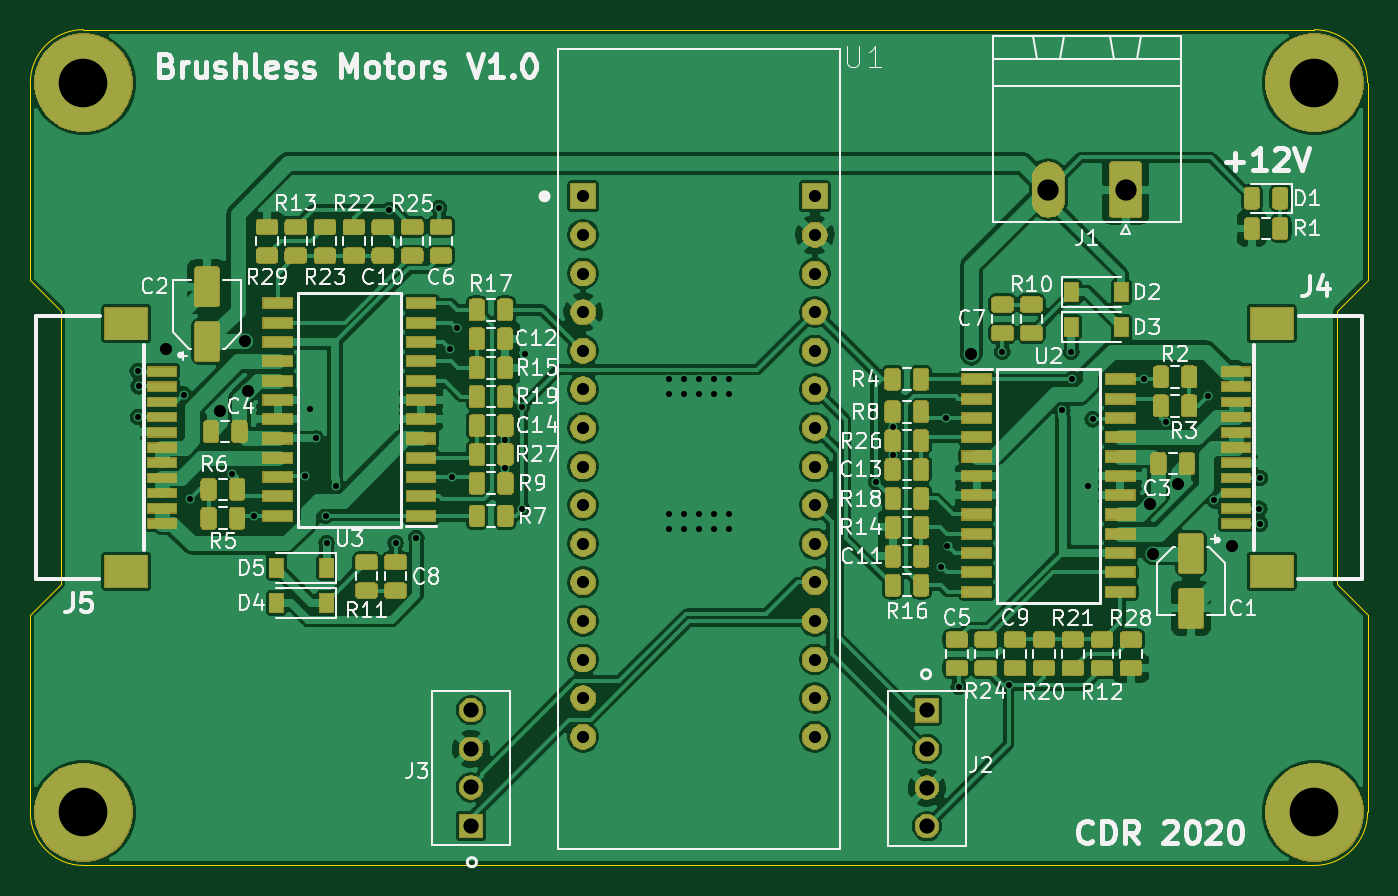
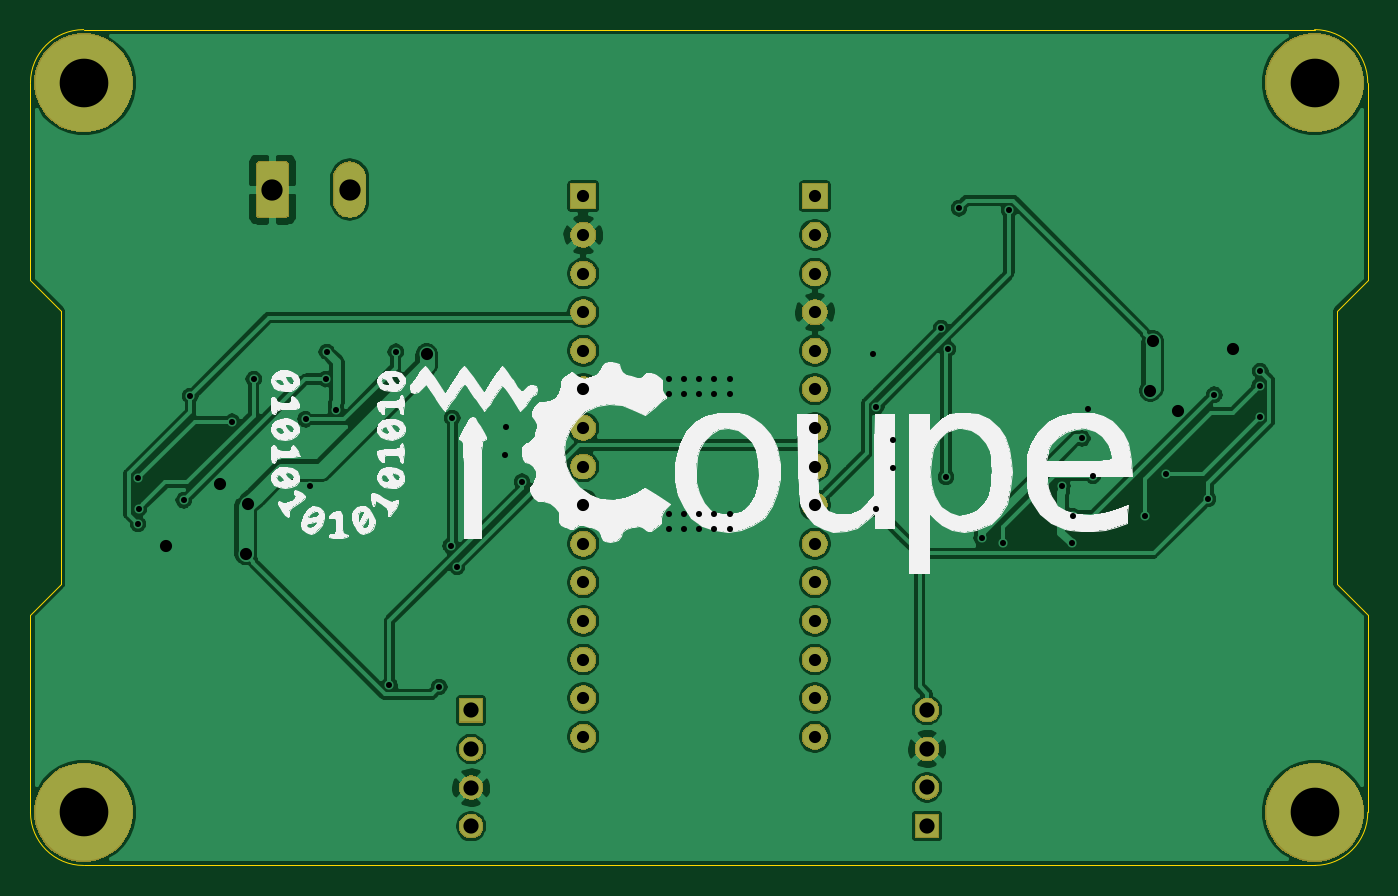
Circuit board: 11 layer files. Board 88.0 x 55.0 mm.
- bottom_copper: asserv_brushless-B_Cu.gbr (142239 bytes)
- bottom_mask: asserv_brushless-B_Mask.gbr (37450 bytes)
- paste: asserv_brushless-B_Paste.gbr (498 bytes)
- bottom_silk: asserv_brushless-B_SilkS.gbr (54394 bytes)
- outline: asserv_brushless-Edge_Cuts.gbr (1375 bytes)
- top_copper: asserv_brushless-F_Cu.gbr (397433 bytes)
- top_mask: asserv_brushless-F_Mask.gbr (134058 bytes)
- paste: asserv_brushless-F_Paste.gbr (158139 bytes)
- top_silk: asserv_brushless-F_SilkS.gbr (59695 bytes)
- drill: asserv_brushless-NPTH.drl (275 bytes)
- drill: asserv_brushless-PTH.drl (2042 bytes)

=== bottom_copper: asserv_brushless-B_Cu.gbr (142239 bytes, source omitted) ===
=== bottom_mask: asserv_brushless-B_Mask.gbr (37450 bytes, source omitted) ===
=== paste: asserv_brushless-B_Paste.gbr ===
G04 #@! TF.GenerationSoftware,KiCad,Pcbnew,(5.1.4)-1*
G04 #@! TF.CreationDate,2020-03-06T17:17:20+01:00*
G04 #@! TF.ProjectId,asserv_brushless,61737365-7276-45f6-9272-7573686c6573,rev?*
G04 #@! TF.SameCoordinates,Original*
G04 #@! TF.FileFunction,Paste,Bot*
G04 #@! TF.FilePolarity,Positive*
%FSLAX46Y46*%
G04 Gerber Fmt 4.6, Leading zero omitted, Abs format (unit mm)*
G04 Created by KiCad (PCBNEW (5.1.4)-1) date 2020-03-06 17:17:20*
%MOMM*%
%LPD*%
G04 APERTURE LIST*
G04 APERTURE END LIST*
M02*

=== bottom_silk: asserv_brushless-B_SilkS.gbr (54394 bytes, source omitted) ===
=== outline: asserv_brushless-Edge_Cuts.gbr ===
G04 #@! TF.GenerationSoftware,KiCad,Pcbnew,(5.1.4)-1*
G04 #@! TF.CreationDate,2020-03-06T17:17:20+01:00*
G04 #@! TF.ProjectId,asserv_brushless,61737365-7276-45f6-9272-7573686c6573,rev?*
G04 #@! TF.SameCoordinates,Original*
G04 #@! TF.FileFunction,Profile,NP*
%FSLAX46Y46*%
G04 Gerber Fmt 4.6, Leading zero omitted, Abs format (unit mm)*
G04 Created by KiCad (PCBNEW (5.1.4)-1) date 2020-03-06 17:17:20*
%MOMM*%
%LPD*%
G04 APERTURE LIST*
%ADD10C,0.050000*%
G04 APERTURE END LIST*
D10*
X138000000Y-66500000D02*
X138000000Y-53500000D01*
X138000000Y-66500000D02*
X136000000Y-68500000D01*
X138000000Y-88500000D02*
X136000000Y-86500000D01*
X136000000Y-86500000D02*
X136000000Y-68500000D01*
X50000000Y-88500000D02*
X50000000Y-101500000D01*
X50000000Y-88500000D02*
X52000000Y-86500000D01*
X52000000Y-68500000D02*
X52000000Y-86500000D01*
X50000000Y-66500000D02*
X52000000Y-68500000D01*
X53500000Y-105000000D02*
G75*
G02X50000000Y-101500000I0J3500000D01*
G01*
X138000000Y-101500000D02*
G75*
G02X134500000Y-105000000I-3500000J0D01*
G01*
X134500000Y-50000000D02*
G75*
G02X138000000Y-53500000I0J-3500000D01*
G01*
X50000000Y-53500000D02*
G75*
G02X53500000Y-50000000I3500000J0D01*
G01*
X50000000Y-53500000D02*
X50000000Y-66500000D01*
X53500000Y-105000000D02*
X134500000Y-105000000D01*
X138000000Y-88500000D02*
X138000000Y-101500000D01*
X53500000Y-50000000D02*
X134500000Y-50000000D01*
M02*

=== top_copper: asserv_brushless-F_Cu.gbr (397433 bytes, source omitted) ===
=== top_mask: asserv_brushless-F_Mask.gbr (134058 bytes, source omitted) ===
=== paste: asserv_brushless-F_Paste.gbr (158139 bytes, source omitted) ===
=== top_silk: asserv_brushless-F_SilkS.gbr (59695 bytes, source omitted) ===
=== drill: asserv_brushless-NPTH.drl ===
M48
; DRILL file {KiCad (5.1.4)-1} date 06/03/2020 17:17:22
; FORMAT={-:-/ absolute / metric / decimal}
; #@! TF.CreationDate,2020-03-06T17:17:22+01:00
; #@! TF.GenerationSoftware,Kicad,Pcbnew,(5.1.4)-1
; #@! TF.FileFunction,NonPlated,1,2,NPTH
FMAT,2
METRIC
%
G90
G05
T0
M30

=== drill: asserv_brushless-PTH.drl ===
M48
; DRILL file {KiCad (5.1.4)-1} date 06/03/2020 17:17:22
; FORMAT={-:-/ absolute / metric / decimal}
; #@! TF.CreationDate,2020-03-06T17:17:22+01:00
; #@! TF.GenerationSoftware,Kicad,Pcbnew,(5.1.4)-1
; #@! TF.FileFunction,Plated,1,2,PTH
FMAT,2
METRIC
T1C0.400
T2C0.800
T3C1.000
T4C1.400
T5C3.200
%
G90
G05
T1
X57.075Y-72.475
X57.1Y-75.5
X57.125Y-73.475
X60.093Y-74.018
X60.513Y-80.887
X63.25Y-79.225
X64.69Y-81.985
X68.1Y-79.35
X68.4Y-74.975
X68.795Y-76.905
X69.425Y-82.0
X69.494Y-83.794
X70.1Y-80.0
X73.617Y-61.875
X74.032Y-83.807
X75.4Y-83.475
X76.9Y-61.75
X77.646Y-71.029
X77.755Y-79.445
X78.075Y-69.65
X81.25Y-77.0
X81.263Y-78.862
X82.35Y-81.55
X82.35Y-74.809
X82.575Y-71.325
X92.0Y-73.0
X92.0Y-74.0
X92.0Y-81.89
X92.0Y-82.89
X93.0Y-73.0
X93.0Y-74.0
X93.0Y-81.89
X93.0Y-82.89
X94.0Y-73.0
X94.0Y-74.0
X94.0Y-81.89
X94.0Y-82.89
X95.0Y-73.0
X95.0Y-74.0
X95.0Y-81.89
X95.0Y-82.89
X96.0Y-73.0
X96.0Y-74.0
X96.0Y-81.89
X96.0Y-82.89
X105.65Y-79.75
X106.737Y-76.138
X106.75Y-78.0
X109.925Y-85.35
X110.245Y-75.555
X110.354Y-83.971
X111.1Y-93.25
X113.968Y-71.193
X114.382Y-93.125
X117.9Y-75.0
X118.506Y-71.206
X118.575Y-73.0
X119.6Y-80.025
X119.9Y-75.65
X123.31Y-73.015
X124.725Y-75.8
X127.487Y-74.113
X127.907Y-80.982
X130.875Y-81.525
X130.9Y-79.5
X130.925Y-82.525
T2
X58.9Y-71.0
X62.5Y-75.075
X64.15Y-70.5
X64.315Y-73.765
X111.925Y-71.367
X123.685Y-81.235
X123.85Y-84.5
X125.5Y-79.925
X129.1Y-84.0
X86.38Y-60.97
X86.38Y-63.51
X86.38Y-66.05
X86.38Y-68.59
X86.38Y-71.13
X86.38Y-73.67
X86.38Y-76.21
X86.38Y-78.75
X86.38Y-81.29
X86.38Y-83.83
X86.38Y-86.37
X86.38Y-88.91
X86.38Y-91.45
X86.38Y-93.99
X86.38Y-96.53
X101.62Y-60.97
X101.62Y-63.51
X101.62Y-66.05
X101.62Y-68.59
X101.62Y-71.13
X101.62Y-73.67
X101.62Y-76.21
X101.62Y-78.75
X101.62Y-81.29
X101.62Y-83.83
X101.62Y-86.37
X101.62Y-88.91
X101.62Y-91.45
X101.62Y-93.99
X101.62Y-96.53
T3
X79.0Y-94.78
X79.0Y-97.32
X79.0Y-99.86
X79.0Y-102.4
X109.0Y-94.8
X109.0Y-97.34
X109.0Y-99.88
X109.0Y-102.42
T4
X116.995Y-60.525
X122.075Y-60.525
T5
X134.5Y-101.5
X53.5Y-101.5
X53.5Y-53.5
X134.5Y-53.5
T0
M30

